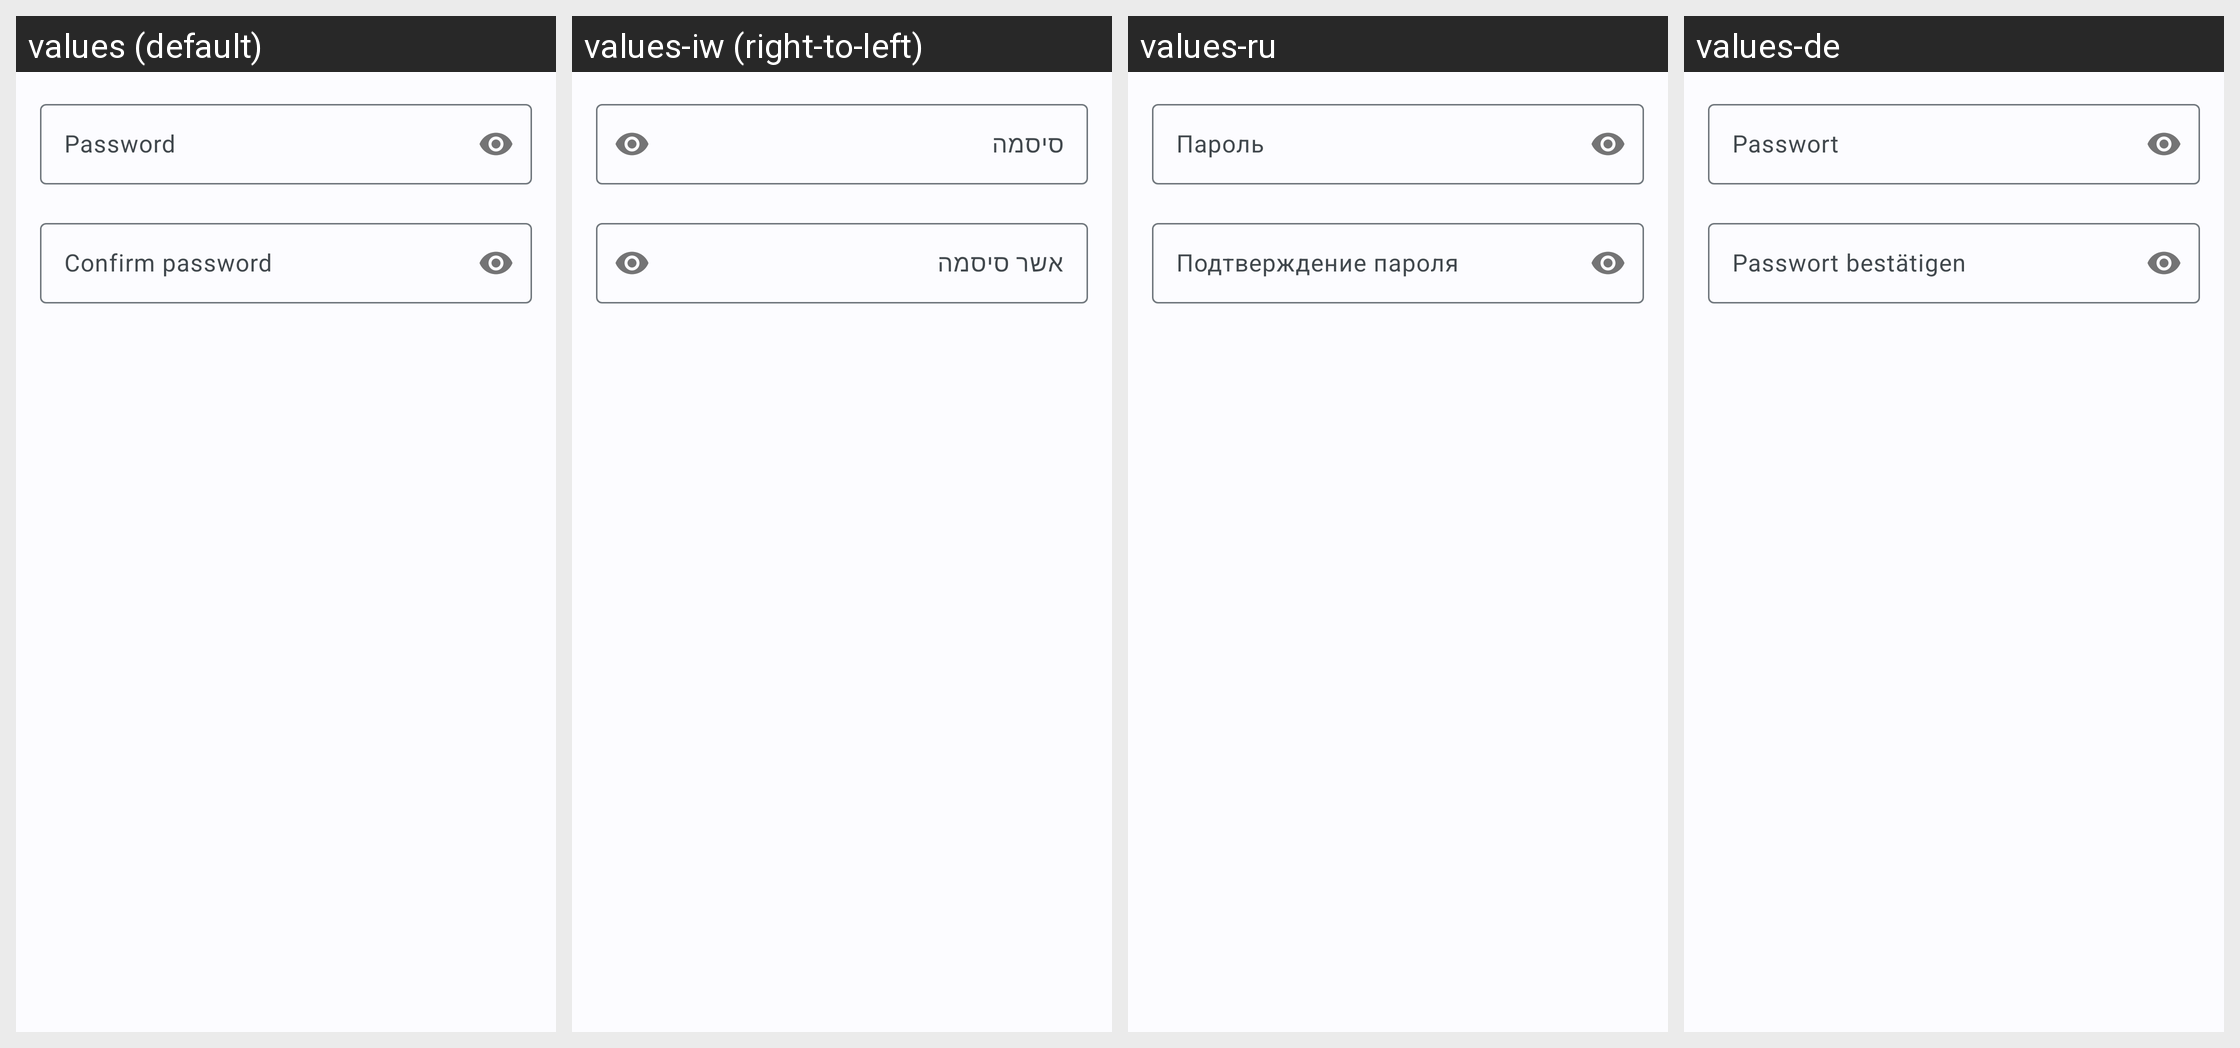

Strings drawn on this Android screen and how each of the app's shown locales translates them:
Android screen res/layout/dialog_export_password.xml rendered under 4 locales, left to right: values (default), values-iw (right-to-left), values-ru, values-de. Device: Nexus 5 (rendered at 1080×1920; each locale shown at half size, 540×960, under a caption strip naming it); theme AppTheme.DayNight.
Other locales in the repository, not shown: values-ar, values-ar-rSA, values-cs-rCZ, values-es, values-fr, values-he, values-it, values-iw-rIL, values-ja, values-ja-rJP, values-ko-rKR, values-nb, values-nl, values-nl-rNL, values-no-rNO, values-pl, values-pl-rPL, values-pt, values-pt-rBR, values-ro-rRO, values-sr-rSP, values-sv-rSE, values-tr, values-uk, values-uk-rUA, values-vi, values-zh, values-zh-rCN.
Strings drawn on this screen, with the default value and each locale's value (text and hints the layout hard-codes, and strings that could not be matched under every locale, appear in the picture but are not listed):

encrypted_export_password
  values: Password
  values-iw: סיסמה
  values-ru: Пароль
  values-de: Passwort

encrypted_export_repeat_password
  values: Confirm password
  values-iw: אשר סיסמה
  values-ru: Подтверждение пароля
  values-de: Passwort bestätigen
